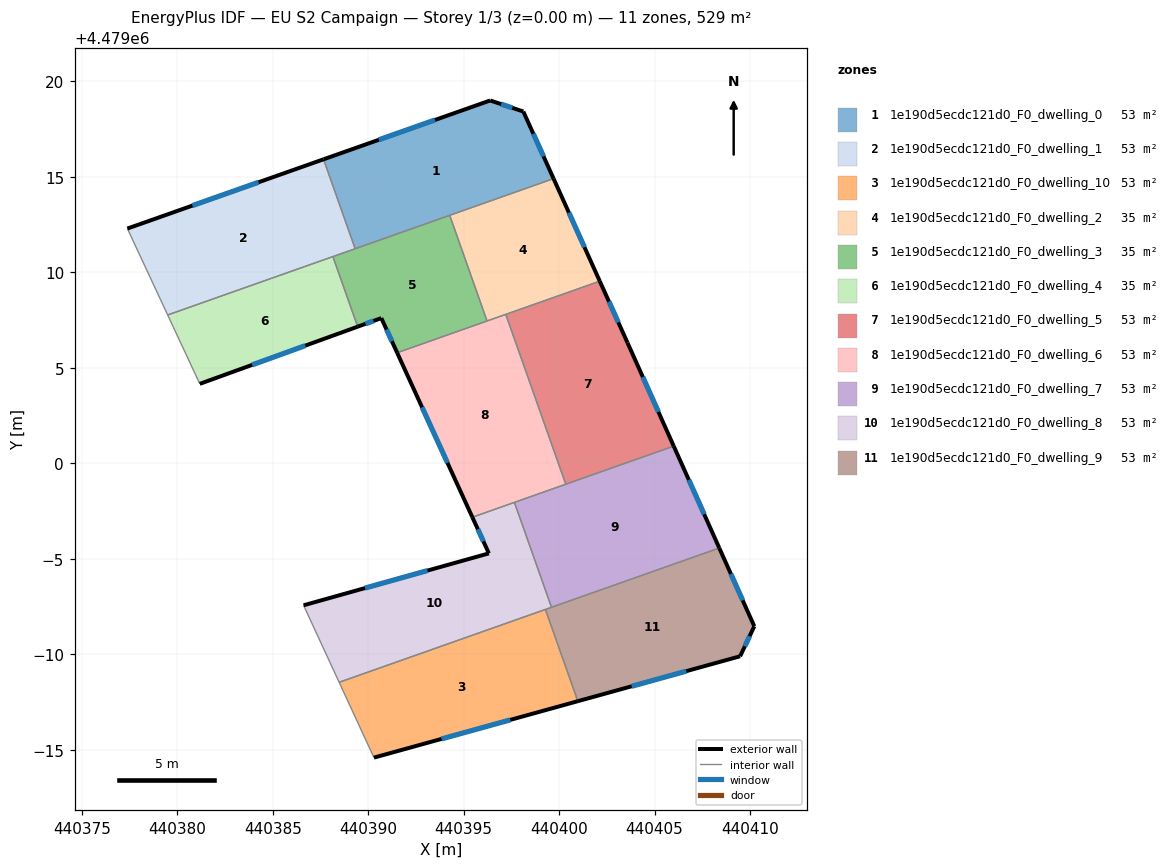
=== STOREY PLAN SPEC (per zone: floor XY polygon, exterior-wall plan segments, windows/doors) ===
zone 1: 1e190d5ecdc121d0_F0_dwelling_0  (52.9 m²)
  floor: (440398.13, 4479018.43) (440399.71, 4479014.91) (440389.32, 4479011.24) (440387.66, 4479015.92) (440396.39, 4479019.01)
  exterior wall: (440396.39, 4479019.01) – (440387.66, 4479015.92)  [9.3 m]
    window: (440393.50, 4479017.98) – (440390.56, 4479016.95)  [3.2 m²]
  exterior wall: (440398.13, 4479018.43) – (440396.39, 4479019.01)  [1.8 m]
    window: (440397.55, 4479018.62) – (440396.97, 4479018.81)  [0.6 m²]
  exterior wall: (440399.71, 4479014.91) – (440398.13, 4479018.43)  [3.9 m]
    window: (440399.18, 4479016.08) – (440398.65, 4479017.26)  [1.3 m²]
  interior walls: 3
zone 2: 1e190d5ecdc121d0_F0_dwelling_1  (52.9 m²)
  floor: (440387.66, 4479015.92) (440389.32, 4479011.24) (440379.50, 4479007.77) (440377.39, 4479012.30)
  exterior wall: (440387.66, 4479015.92) – (440377.39, 4479012.30)  [10.9 m]
    window: (440384.26, 4479014.72) – (440380.79, 4479013.50)  [3.7 m²]
  interior walls: 4
zone 3: 1e190d5ecdc121d0_F0_dwelling_10  (53.0 m²)
  floor: (440399.28, 4478992.35) (440400.98, 4478987.54) (440390.30, 4478984.59) (440388.48, 4478988.53)
  exterior wall: (440390.30, 4478984.59) – (440400.98, 4478987.54)  [11.1 m]
    window: (440393.84, 4478985.57) – (440397.44, 4478986.56)  [3.8 m²]
  interior walls: 3
zone 4: 1e190d5ecdc121d0_F0_dwelling_2  (35.3 m²)
  floor: (440399.71, 4479014.91) (440402.13, 4479009.54) (440396.23, 4479007.46) (440394.27, 4479012.99)
  exterior wall: (440402.13, 4479009.54) – (440399.71, 4479014.91)  [5.9 m]
    window: (440401.33, 4479011.32) – (440400.51, 4479013.13)  [2.0 m²]
  interior walls: 4
zone 5: 1e190d5ecdc121d0_F0_dwelling_3  (35.3 m²)
  floor: (440394.27, 4479012.99) (440396.23, 4479007.46) (440391.52, 4479005.79) (440390.69, 4479007.61) (440389.45, 4479007.16) (440388.15, 4479010.83)
  exterior wall: (440390.69, 4479007.61) – (440391.52, 4479005.79)  [2.0 m]
    window: (440390.96, 4479007.01) – (440391.24, 4479006.39)  [0.7 m²]
  exterior wall: (440389.45, 4479007.16) – (440390.69, 4479007.61)  [1.3 m]
    window: (440389.86, 4479007.31) – (440390.28, 4479007.46)  [0.4 m²]
  interior walls: 5
zone 6: 1e190d5ecdc121d0_F0_dwelling_4  (35.3 m²)
  floor: (440388.15, 4479010.83) (440389.45, 4479007.16) (440381.18, 4479004.16) (440379.50, 4479007.77)
  exterior wall: (440381.18, 4479004.16) – (440389.45, 4479007.16)  [8.8 m]
    window: (440383.92, 4479005.16) – (440386.71, 4479006.17)  [3.0 m²]
  interior walls: 3
zone 7: 1e190d5ecdc121d0_F0_dwelling_5  (52.9 m²)
  floor: (440402.13, 4479009.54) (440403.58, 4479006.32) (440406.00, 4479000.90) (440400.35, 4478998.91) (440397.21, 4479007.80)
  exterior wall: (440403.58, 4479006.32) – (440402.13, 4479009.54)  [3.5 m]
    window: (440403.10, 4479007.38) – (440402.61, 4479008.47)  [1.2 m²]
  exterior wall: (440406.00, 4479000.90) – (440403.58, 4479006.32)  [5.9 m]
    window: (440405.20, 4479002.70) – (440404.39, 4479004.52)  [2.0 m²]
  interior walls: 3
zone 8: 1e190d5ecdc121d0_F0_dwelling_6  (52.9 m²)
  floor: (440397.21, 4479007.80) (440400.35, 4478998.91) (440395.46, 4478997.18) (440391.52, 4479005.79)
  exterior wall: (440391.52, 4479005.79) – (440395.46, 4478997.18)  [9.5 m]
    window: (440392.82, 4479002.94) – (440394.15, 4479000.03)  [3.2 m²]
  interior walls: 5
zone 9: 1e190d5ecdc121d0_F0_dwelling_7  (52.9 m²)
  floor: (440406.00, 4479000.90) (440408.39, 4478995.57) (440399.60, 4478992.46) (440397.66, 4478997.96)
  exterior wall: (440408.39, 4478995.57) – (440406.00, 4479000.90)  [5.8 m]
    window: (440407.60, 4478997.33) – (440406.79, 4478999.13)  [2.0 m²]
  interior walls: 4
zone 10: 1e190d5ecdc121d0_F0_dwelling_8  (52.9 m²)
  floor: (440397.66, 4478997.96) (440399.60, 4478992.46) (440388.48, 4478988.53) (440386.62, 4478992.57) (440396.32, 4478995.29) (440395.46, 4478997.18)
  exterior wall: (440395.46, 4478997.18) – (440396.32, 4478995.29)  [2.1 m]
    window: (440395.74, 4478996.55) – (440396.04, 4478995.91)  [0.7 m²]
  exterior wall: (440396.32, 4478995.29) – (440386.62, 4478992.57)  [10.1 m]
    window: (440393.11, 4478994.38) – (440389.83, 4478993.47)  [3.4 m²]
  interior walls: 5
zone 11: 1e190d5ecdc121d0_F0_dwelling_9  (52.9 m²)
  floor: (440408.39, 4478995.57) (440410.22, 4478991.47) (440409.48, 4478989.90) (440400.98, 4478987.54) (440399.28, 4478992.35)
  exterior wall: (440410.22, 4478991.47) – (440408.39, 4478995.57)  [4.5 m]
    window: (440409.62, 4478992.82) – (440409.00, 4478994.21)  [1.5 m²]
  exterior wall: (440409.48, 4478989.90) – (440410.22, 4478991.47)  [1.7 m]
    window: (440409.73, 4478990.42) – (440409.98, 4478990.95)  [0.6 m²]
  exterior wall: (440400.98, 4478987.54) – (440409.48, 4478989.90)  [8.8 m]
    window: (440403.80, 4478988.32) – (440406.66, 4478989.12)  [3.0 m²]
  interior walls: 3

=== DERIVED (storey summary) ===
Building: EU S2 Campaign
Storey: 1 of 3  (floor level z = 0.00 m)
Storey gross floor area: 529.5 m²
Zones on this storey: 11
  - 1e190d5ecdc121d0_F0_dwelling_0: floor 52.9 m²; exterior wall 14.9 m (44.8 m²); 3 window(s) 5.1 m²; WWR 11.4%
  - 1e190d5ecdc121d0_F0_dwelling_1: floor 52.9 m²; exterior wall 10.9 m (32.7 m²); 1 window(s) 3.7 m²; WWR 11.4%
  - 1e190d5ecdc121d0_F0_dwelling_10: floor 53.0 m²; exterior wall 11.1 m (33.2 m²); 1 window(s) 3.8 m²; WWR 11.4%
  - 1e190d5ecdc121d0_F0_dwelling_2: floor 35.3 m²; exterior wall 5.9 m (17.7 m²); 1 window(s) 2.0 m²; WWR 11.4%
  - 1e190d5ecdc121d0_F0_dwelling_3: floor 35.3 m²; exterior wall 3.3 m (9.9 m²); 2 window(s) 1.1 m²; WWR 11.4%
  - 1e190d5ecdc121d0_F0_dwelling_4: floor 35.3 m²; exterior wall 8.8 m (26.4 m²); 1 window(s) 3.0 m²; WWR 11.4%
  - 1e190d5ecdc121d0_F0_dwelling_5: floor 52.9 m²; exterior wall 9.5 m (28.4 m²); 2 window(s) 3.2 m²; WWR 11.4%
  - 1e190d5ecdc121d0_F0_dwelling_6: floor 52.9 m²; exterior wall 9.5 m (28.4 m²); 1 window(s) 3.2 m²; WWR 11.4%
  - 1e190d5ecdc121d0_F0_dwelling_7: floor 52.9 m²; exterior wall 5.8 m (17.5 m²); 1 window(s) 2.0 m²; WWR 11.4%
  - 1e190d5ecdc121d0_F0_dwelling_8: floor 52.9 m²; exterior wall 12.2 m (36.5 m²); 2 window(s) 4.1 m²; WWR 11.4%
  - 1e190d5ecdc121d0_F0_dwelling_9: floor 52.9 m²; exterior wall 15.0 m (45.1 m²); 3 window(s) 5.1 m²; WWR 11.4%
Zone adjacency (shared interzone walls):
  - 1e190d5ecdc121d0_F0_dwelling_0 ↔ 1e190d5ecdc121d0_F0_dwelling_1
  - 1e190d5ecdc121d0_F0_dwelling_0 ↔ 1e190d5ecdc121d0_F0_dwelling_2
  - 1e190d5ecdc121d0_F0_dwelling_0 ↔ 1e190d5ecdc121d0_F0_dwelling_3
  - 1e190d5ecdc121d0_F0_dwelling_1 ↔ 1e190d5ecdc121d0_F0_dwelling_3
  - 1e190d5ecdc121d0_F0_dwelling_1 ↔ 1e190d5ecdc121d0_F0_dwelling_4
  - 1e190d5ecdc121d0_F0_dwelling_10 ↔ 1e190d5ecdc121d0_F0_dwelling_8
  - 1e190d5ecdc121d0_F0_dwelling_10 ↔ 1e190d5ecdc121d0_F0_dwelling_9
  - 1e190d5ecdc121d0_F0_dwelling_2 ↔ 1e190d5ecdc121d0_F0_dwelling_3
  - 1e190d5ecdc121d0_F0_dwelling_2 ↔ 1e190d5ecdc121d0_F0_dwelling_5
  - 1e190d5ecdc121d0_F0_dwelling_2 ↔ 1e190d5ecdc121d0_F0_dwelling_6
  - 1e190d5ecdc121d0_F0_dwelling_3 ↔ 1e190d5ecdc121d0_F0_dwelling_4
  - 1e190d5ecdc121d0_F0_dwelling_3 ↔ 1e190d5ecdc121d0_F0_dwelling_6
  - 1e190d5ecdc121d0_F0_dwelling_5 ↔ 1e190d5ecdc121d0_F0_dwelling_6
  - 1e190d5ecdc121d0_F0_dwelling_5 ↔ 1e190d5ecdc121d0_F0_dwelling_7
  - 1e190d5ecdc121d0_F0_dwelling_6 ↔ 1e190d5ecdc121d0_F0_dwelling_7
  - 1e190d5ecdc121d0_F0_dwelling_6 ↔ 1e190d5ecdc121d0_F0_dwelling_8
  - 1e190d5ecdc121d0_F0_dwelling_7 ↔ 1e190d5ecdc121d0_F0_dwelling_8
  - 1e190d5ecdc121d0_F0_dwelling_7 ↔ 1e190d5ecdc121d0_F0_dwelling_9
  - 1e190d5ecdc121d0_F0_dwelling_8 ↔ 1e190d5ecdc121d0_F0_dwelling_9